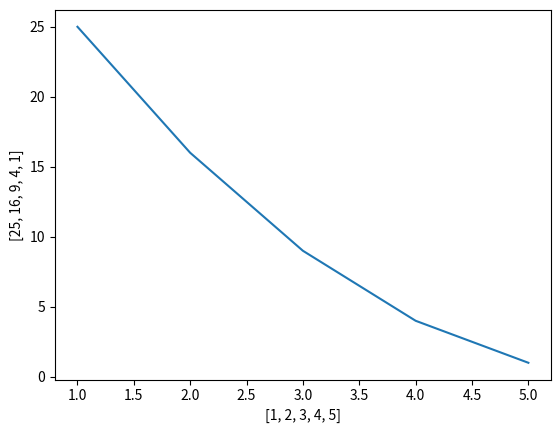

Python code for this plot:
import matplotlib.pyplot as plt
import numpy as np

x=[1,2,3,4,5]
y=[2,4,6,8,10]
y=[x*x for x in x][::-1]
plt.plot(x,y)
plt.xlabel(x)
plt.ylabel(y)
plt.show()
